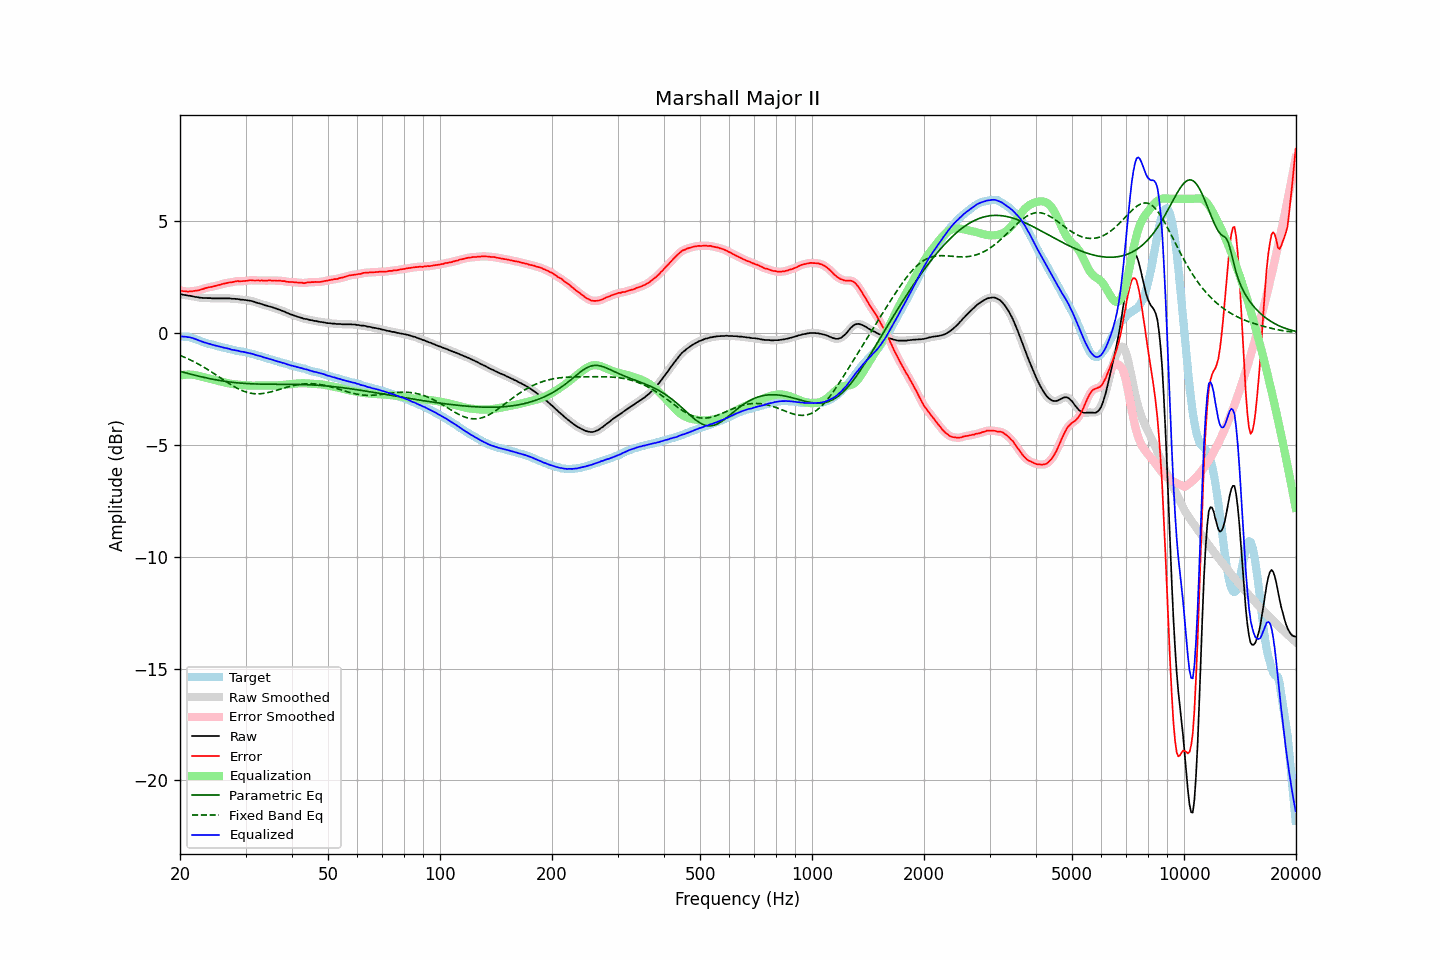

Data behind this chart, as committed beside it:
frequency, raw, error, smoothed, error_smoothed, equalization, parametric_eq, fixed_band_eq, equalized_raw, equalized_smoothed, target
20.00, 1.75, 1.90, 1.75, 1.90, -1.90, -1.71, -1.00, -0.15, -0.15, -0.15
20.20, 1.73, 1.89, 1.73, 1.89, -1.88, -1.73, -1.03, -0.15, -0.15, -0.16
20.40, 1.71, 1.87, 1.71, 1.87, -1.87, -1.75, -1.06, -0.16, -0.16, -0.16
20.61, 1.70, 1.87, 1.70, 1.86, -1.86, -1.77, -1.09, -0.16, -0.17, -0.17
20.81, 1.69, 1.86, 1.69, 1.86, -1.86, -1.79, -1.12, -0.17, -0.17, -0.17
21.02, 1.67, 1.84, 1.68, 1.85, -1.86, -1.81, -1.16, -0.19, -0.18, -0.17
21.23, 1.67, 1.86, 1.66, 1.85, -1.86, -1.83, -1.19, -0.19, -0.19, -0.19
21.44, 1.65, 1.86, 1.65, 1.86, -1.86, -1.85, -1.22, -0.21, -0.21, -0.21
21.66, 1.64, 1.87, 1.64, 1.87, -1.87, -1.86, -1.26, -0.23, -0.23, -0.23
21.87, 1.62, 1.88, 1.62, 1.88, -1.88, -1.88, -1.30, -0.26, -0.25, -0.26
22.09, 1.61, 1.89, 1.61, 1.89, -1.89, -1.90, -1.33, -0.28, -0.28, -0.28
22.31, 1.60, 1.90, 1.60, 1.90, -1.91, -1.92, -1.37, -0.31, -0.31, -0.30
22.54, 1.58, 1.91, 1.59, 1.92, -1.92, -1.93, -1.41, -0.34, -0.34, -0.33
22.76, 1.58, 1.94, 1.58, 1.94, -1.94, -1.95, -1.45, -0.36, -0.37, -0.36
22.99, 1.57, 1.96, 1.57, 1.96, -1.96, -1.97, -1.49, -0.39, -0.39, -0.39
23.22, 1.56, 1.98, 1.57, 1.99, -1.98, -1.98, -1.54, -0.42, -0.41, -0.42
23.45, 1.57, 2.01, 1.56, 2.01, -2.00, -2.00, -1.58, -0.43, -0.44, -0.44
23.69, 1.56, 2.02, 1.56, 2.03, -2.02, -2.02, -1.62, -0.46, -0.46, -0.46
23.92, 1.56, 2.04, 1.56, 2.04, -2.04, -2.03, -1.67, -0.48, -0.48, -0.48
24.16, 1.56, 2.05, 1.56, 2.05, -2.06, -2.05, -1.71, -0.50, -0.50, -0.49
24.40, 1.55, 2.07, 1.55, 2.07, -2.07, -2.06, -1.76, -0.52, -0.52, -0.52
24.65, 1.55, 2.09, 1.55, 2.09, -2.09, -2.07, -1.81, -0.54, -0.54, -0.54
24.89, 1.55, 2.11, 1.55, 2.11, -2.11, -2.09, -1.85, -0.56, -0.56, -0.56
25.14, 1.55, 2.13, 1.55, 2.13, -2.13, -2.10, -1.90, -0.58, -0.58, -0.58
25.39, 1.55, 2.15, 1.55, 2.15, -2.14, -2.11, -1.95, -0.59, -0.59, -0.60
25.65, 1.55, 2.16, 1.55, 2.16, -2.16, -2.13, -2.00, -0.61, -0.61, -0.61
25.91, 1.55, 2.19, 1.55, 2.18, -2.18, -2.14, -2.05, -0.63, -0.63, -0.64
26.16, 1.55, 2.20, 1.55, 2.20, -2.20, -2.15, -2.09, -0.65, -0.65, -0.65
26.43, 1.55, 2.22, 1.55, 2.22, -2.22, -2.16, -2.14, -0.67, -0.67, -0.67
26.69, 1.55, 2.23, 1.55, 2.23, -2.23, -2.17, -2.19, -0.68, -0.68, -0.68
26.96, 1.55, 2.25, 1.55, 2.25, -2.25, -2.18, -2.23, -0.70, -0.70, -0.70
27.23, 1.55, 2.26, 1.54, 2.26, -2.26, -2.19, -2.28, -0.71, -0.72, -0.71
27.50, 1.53, 2.26, 1.54, 2.27, -2.27, -2.20, -2.32, -0.74, -0.74, -0.73
27.77, 1.53, 2.28, 1.53, 2.28, -2.28, -2.21, -2.37, -0.75, -0.75, -0.75
28.05, 1.53, 2.29, 1.53, 2.30, -2.29, -2.22, -2.41, -0.76, -0.77, -0.76
28.33, 1.52, 2.31, 1.52, 2.31, -2.30, -2.22, -2.45, -0.78, -0.78, -0.79
28.62, 1.52, 2.33, 1.51, 2.32, -2.31, -2.23, -2.49, -0.79, -0.80, -0.81
28.90, 1.50, 2.31, 1.50, 2.32, -2.31, -2.24, -2.52, -0.81, -0.81, -0.81
29.19, 1.49, 2.32, 1.49, 2.32, -2.32, -2.24, -2.55, -0.83, -0.83, -0.83
29.48, 1.49, 2.32, 1.49, 2.32, -2.33, -2.25, -2.58, -0.84, -0.84, -0.83
29.78, 1.48, 2.33, 1.48, 2.33, -2.33, -2.25, -2.61, -0.85, -0.85, -0.85
30.08, 1.47, 2.33, 1.47, 2.33, -2.34, -2.26, -2.64, -0.87, -0.87, -0.86
30.38, 1.46, 2.34, 1.46, 2.34, -2.34, -2.26, -2.66, -0.88, -0.88, -0.88
30.68, 1.45, 2.35, 1.45, 2.35, -2.34, -2.27, -2.68, -0.89, -0.89, -0.90
30.99, 1.44, 2.36, 1.44, 2.36, -2.35, -2.27, -2.69, -0.91, -0.91, -0.92
31.30, 1.42, 2.35, 1.42, 2.35, -2.35, -2.27, -2.70, -0.93, -0.93, -0.93
31.61, 1.40, 2.35, 1.40, 2.35, -2.35, -2.28, -2.71, -0.95, -0.95, -0.95
31.93, 1.37, 2.35, 1.37, 2.35, -2.35, -2.28, -2.72, -0.98, -0.98, -0.98
32.24, 1.35, 2.35, 1.35, 2.35, -2.35, -2.28, -2.72, -1.00, -1.00, -1.00
32.57, 1.33, 2.35, 1.33, 2.35, -2.35, -2.28, -2.72, -1.02, -1.02, -1.02
32.89, 1.31, 2.34, 1.31, 2.35, -2.35, -2.28, -2.71, -1.04, -1.04, -1.03
33.22, 1.29, 2.35, 1.29, 2.34, -2.34, -2.29, -2.71, -1.05, -1.06, -1.06
33.55, 1.26, 2.33, 1.26, 2.34, -2.34, -2.29, -2.70, -1.08, -1.08, -1.07
33.89, 1.24, 2.35, 1.24, 2.34, -2.34, -2.29, -2.69, -1.10, -1.10, -1.11
34.23, 1.22, 2.34, 1.22, 2.34, -2.35, -2.29, -2.67, -1.13, -1.13, -1.12
34.57, 1.20, 2.35, 1.20, 2.35, -2.35, -2.29, -2.66, -1.15, -1.15, -1.15
34.92, 1.18, 2.35, 1.18, 2.35, -2.35, -2.29, -2.64, -1.17, -1.16, -1.17
35.27, 1.16, 2.34, 1.16, 2.35, -2.35, -2.29, -2.62, -1.19, -1.19, -1.18
35.62, 1.14, 2.35, 1.14, 2.35, -2.35, -2.29, -2.60, -1.21, -1.21, -1.21
35.97, 1.11, 2.35, 1.11, 2.34, -2.34, -2.29, -2.58, -1.24, -1.23, -1.24
... 635 more rows
